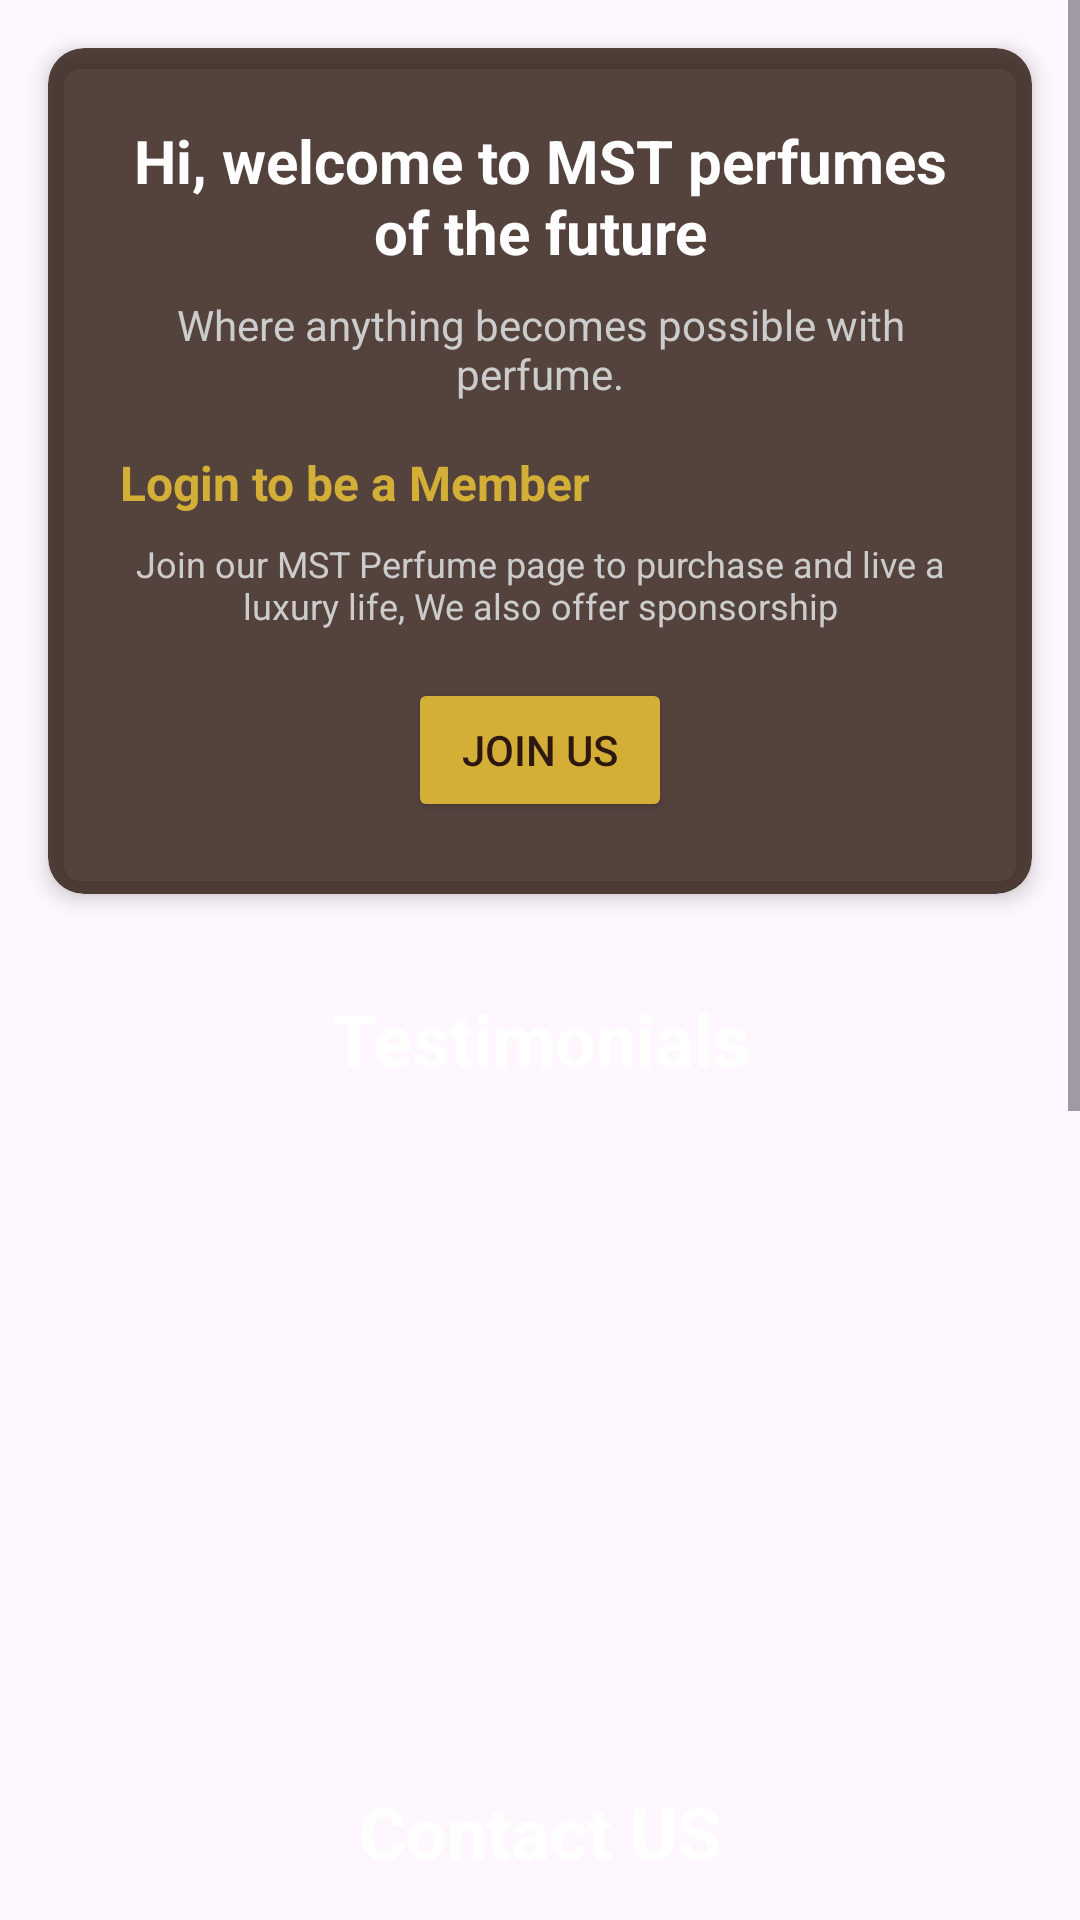

The Android layout XML behind this screen, and the referenced resources:
<!-- AndroidManifest.xml: application theme Theme.MSTPerfumes -->
<!-- res/layout/fragment_home.xml -->
<?xml version="1.0" encoding="utf-8"?>
<ScrollView xmlns:android="http://schemas.android.com/apk/res/android"
    xmlns:app="http://schemas.android.com/apk/res-auto"
    android:layout_width="match_parent"
    android:layout_height="match_parent"
    android:background="@android:color/transparent">

    <LinearLayout
        android:layout_width="match_parent"
        android:layout_height="wrap_content"
        android:orientation="vertical">

        
        <androidx.cardview.widget.CardView
            android:id="@+id/cardJoin"
            android:layout_width="match_parent"
            android:layout_height="wrap_content"
            android:layout_margin="16dp"
            app:cardCornerRadius="12dp"
            app:cardElevation="4dp"
            app:cardBackgroundColor="#CC2C1810">

            <LinearLayout
                android:layout_width="match_parent"
                android:layout_height="wrap_content"
                android:orientation="vertical"
                android:padding="24dp">

                <TextView
                    android:layout_width="wrap_content"
                    android:layout_height="wrap_content"
                    android:text="Hi, welcome to MST perfumes of the future"
                    android:textColor="@android:color/white"
                    android:textSize="20sp"
                    android:textStyle="bold"
                    android:gravity="center" />

                <TextView
                    android:layout_width="wrap_content"
                    android:layout_height="wrap_content"
                    android:layout_marginTop="8dp"
                    android:text="Where anything becomes possible with perfume."
                    android:textColor="#CCCCCC"
                    android:textSize="14sp"
                    android:gravity="center" />

                <TextView
                    android:id="@+id/tvJoinHeader"
                    android:layout_width="wrap_content"
                    android:layout_height="wrap_content"
                    android:layout_marginTop="16dp"
                    android:text="Login to be a Member"
                    android:textColor="#D4AF37"
                    android:textSize="16sp"
                    android:textStyle="bold"
                    android:gravity="center" />

                <TextView
                    android:id="@+id/tvJoinSubheader"
                    android:layout_width="wrap_content"
                    android:layout_height="wrap_content"
                    android:layout_marginTop="8dp"
                    android:text="Join our MST Perfume page to purchase and live a luxury life, We also offer sponsorship"
                    android:textColor="#CCCCCC"
                    android:textSize="12sp"
                    android:gravity="center" />

                <Button
                    android:id="@+id/btnJoinUs"
                    android:layout_width="wrap_content"
                    android:layout_height="wrap_content"
                    android:layout_gravity="center"
                    android:layout_marginTop="16dp"
                    android:backgroundTint="#D4AF37"
                    android:text="Join Us"
                    android:textColor="#2C1810" />

            </LinearLayout>
        </androidx.cardview.widget.CardView>

        
        <androidx.cardview.widget.CardView
            android:id="@+id/cardMemberBenefits"
            android:layout_width="match_parent"
            android:layout_height="wrap_content"
            android:layout_margin="16dp"
            android:visibility="gone"
            app:cardCornerRadius="12dp"
            app:cardElevation="4dp"
            app:cardBackgroundColor="#CC2C1810">

            <LinearLayout
                android:layout_width="match_parent"
                android:layout_height="wrap_content"
                android:orientation="vertical"
                android:padding="20dp">

                <TextView
                    android:layout_width="wrap_content"
                    android:layout_height="wrap_content"
                    android:text="✨ Gold Member Benefits ✨"
                    android:textColor="#D4AF37"
                    android:textSize="18sp"
                    android:textStyle="bold" />

                <TextView
                    android:layout_width="wrap_content"
                    android:layout_height="wrap_content"
                    android:layout_marginTop="12dp"
                    android:text="• 10% Discount on all orders\n• Early access to new scents\n• Free shipping on orders over R500\n• Exclusive business training workshops"
                    android:textColor="@android:color/white"
                    android:textSize="14sp"
                    android:lineSpacingExtra="4dp" />

            </LinearLayout>
        </androidx.cardview.widget.CardView>

        
        <TextView
            android:layout_width="match_parent"
            android:layout_height="wrap_content"
            android:layout_marginTop="16dp"
            android:layout_marginBottom="8dp"
            android:gravity="center"
            android:text="Testimonials"
            android:textColor="@android:color/white"
            android:textSize="24sp"
            android:textStyle="bold" />

        <androidx.recyclerview.widget.RecyclerView
            android:id="@+id/rvTestimonials"
            android:layout_width="match_parent"
            android:layout_height="200dp"
            android:orientation="horizontal"
            app:layoutManager="androidx.recyclerview.widget.LinearLayoutManager" />

        
        <TextView
            android:layout_width="match_parent"
            android:layout_height="wrap_content"
            android:layout_marginTop="24dp"
            android:layout_marginBottom="8dp"
            android:gravity="center"
            android:text="Contact US"
            android:textColor="@android:color/white"
            android:textSize="24sp"
            android:textStyle="bold" />

        <androidx.cardview.widget.CardView
            android:layout_width="match_parent"
            android:layout_height="wrap_content"
            android:layout_margin="16dp"
            app:cardCornerRadius="8dp"
            app:cardBackgroundColor="#CCFFFFFF">

            <LinearLayout
                android:layout_width="match_parent"
                android:layout_height="wrap_content"
                android:orientation="vertical"
                android:padding="16dp">

                <com.google.android.material.textfield.TextInputLayout
                    android:layout_width="match_parent"
                    android:layout_height="wrap_content"
                    android:hint="Name">

                    <com.google.android.material.textfield.TextInputEditText
                        android:id="@+id/etName"
                        android:layout_width="match_parent"
                        android:layout_height="wrap_content" />
                </com.google.android.material.textfield.TextInputLayout>

                <com.google.android.material.textfield.TextInputLayout
                    android:layout_width="match_parent"
                    android:layout_height="wrap_content"
                    android:hint="Email">

                    <com.google.android.material.textfield.TextInputEditText
                        android:id="@+id/etEmail"
                        android:layout_width="match_parent"
                        android:layout_height="wrap_content"
                        android:inputType="textEmailAddress" />
                </com.google.android.material.textfield.TextInputLayout>

                <com.google.android.material.textfield.TextInputLayout
                    android:layout_width="match_parent"
                    android:layout_height="wrap_content"
                    android:hint="Message">

                    <com.google.android.material.textfield.TextInputEditText
                        android:id="@+id/etMessage"
                        android:layout_width="match_parent"
                        android:layout_height="100dp"
                        android:gravity="top" />
                </com.google.android.material.textfield.TextInputLayout>

                <Button
                    android:id="@+id/btnSendMessage"
                    android:layout_width="wrap_content"
                    android:layout_height="wrap_content"
                    android:layout_gravity="center"
                    android:backgroundTint="#2C1810"
                    android:text="Send Message" />

            </LinearLayout>
        </androidx.cardview.widget.CardView>

        
        <LinearLayout
            android:layout_width="match_parent"
            android:layout_height="wrap_content"
            android:layout_margin="16dp"
            android:orientation="vertical">

            <TextView
                android:layout_width="wrap_content"
                android:layout_height="wrap_content"
                android:text="✉️: mohaochiloane539@gmail.com"
                android:textColor="@android:color/white"
                android:layout_marginBottom="8dp" />

            <TextView
                android:layout_width="wrap_content"
                android:layout_height="wrap_content"
                android:text="🔗: www.MSTPERFUMES.com"
                android:textColor="@android:color/white"
                android:layout_marginBottom="8dp" />

            <TextView
                android:layout_width="wrap_content"
                android:layout_height="wrap_content"
                android:text="📞: (+27) 0715118509"
                android:textColor="@android:color/white"
                android:layout_marginBottom="8dp" />

            <TextView
                android:layout_width="wrap_content"
                android:layout_height="wrap_content"
                android:text="🕐: 9.00 AM - 5.00 PM"
                android:textColor="@android:color/white" />

        </LinearLayout>

    </LinearLayout>
</ScrollView>
<!-- resources referenced by this layout -->
<resources>
  <style name="Theme.MSTPerfumes" parent="Base.Theme.MSTPerfumes" />
  <style name="Base.Theme.MSTPerfumes" parent="Theme.Material3.DayNight.NoActionBar">
          
          
      </style>
</resources>
